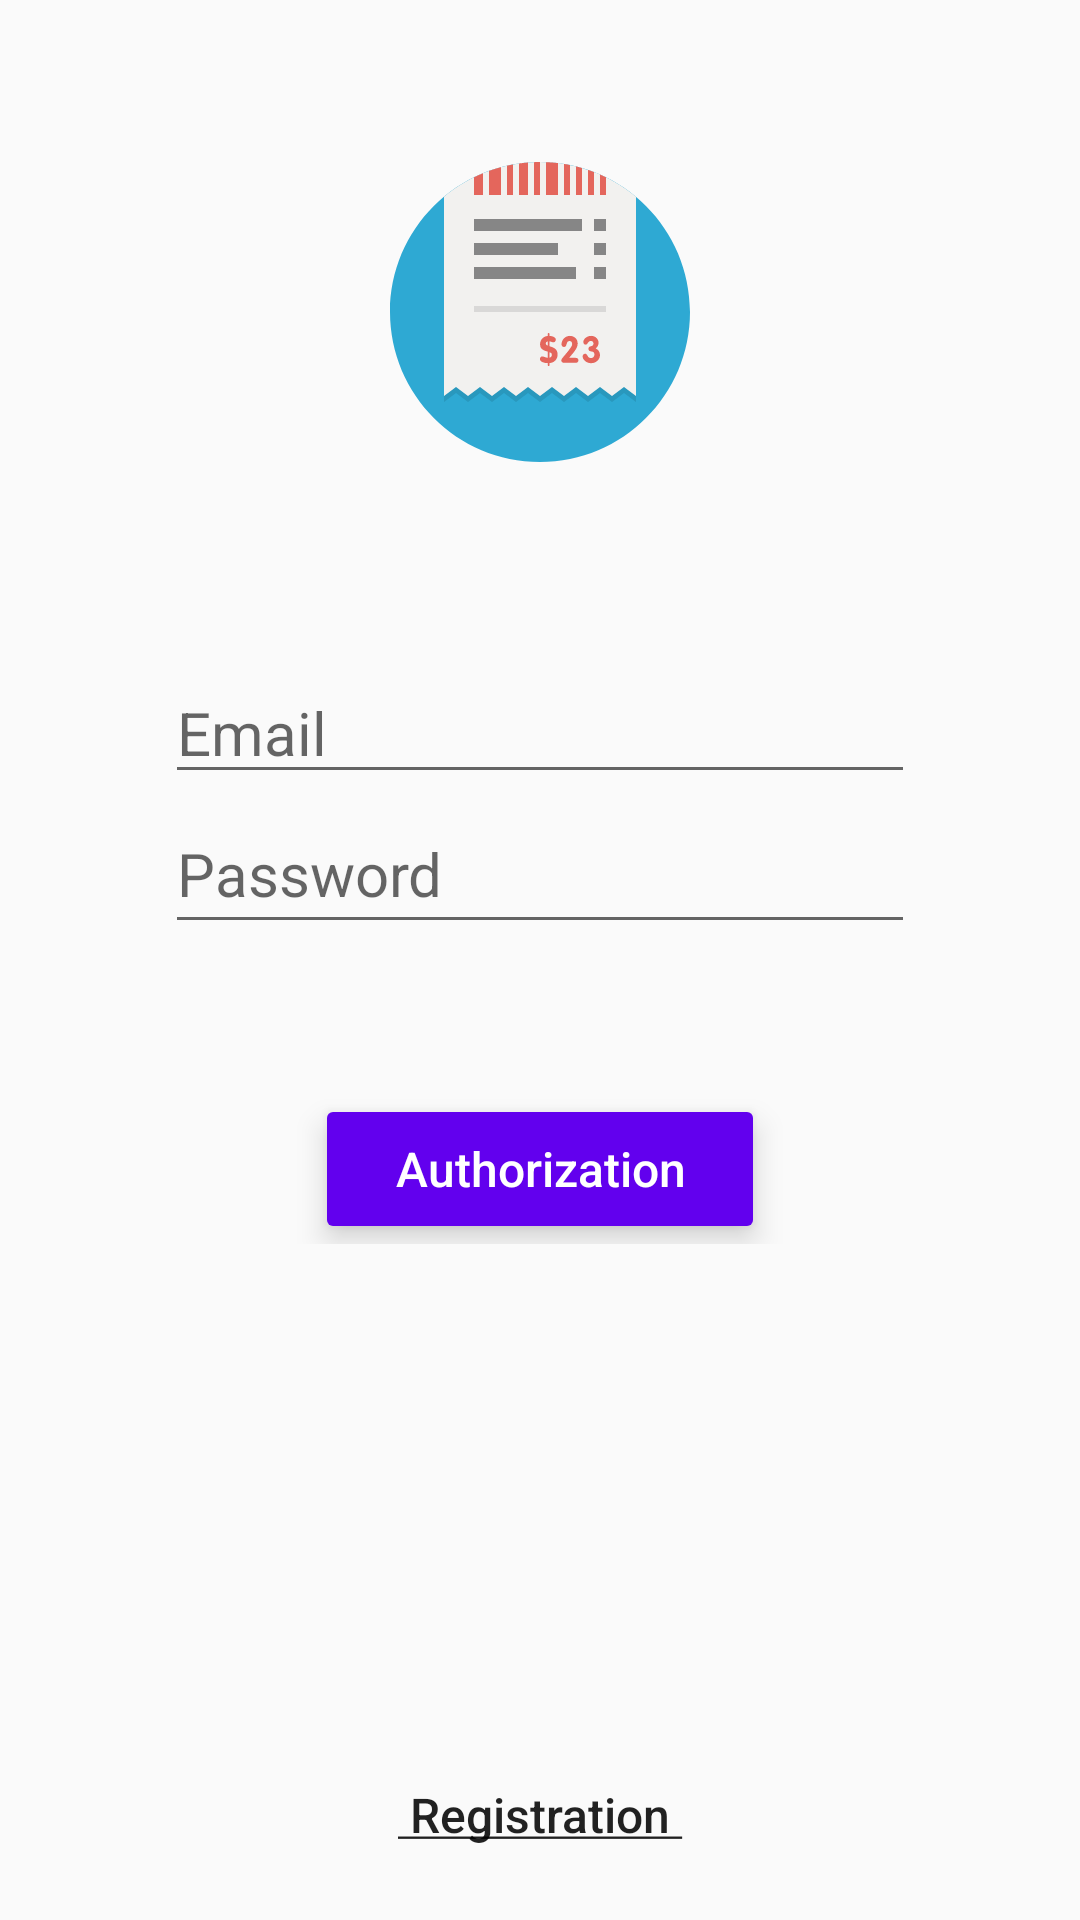

Produce the Android XML layout that renders to this screen, including the resource entries it uses.
<!-- AndroidManifest.xml: application theme AppTheme -->
<!-- res/layout/auth_fragment.xml -->
<?xml version="1.0" encoding="utf-8"?>
<androidx.constraintlayout.widget.ConstraintLayout xmlns:android="http://schemas.android.com/apk/res/android"
    xmlns:app="http://schemas.android.com/apk/res-auto"
    android:layout_width="match_parent"
    android:layout_height="match_parent">


    <androidx.constraintlayout.widget.ConstraintLayout
        android:layout_width="wrap_content"
        android:layout_height="wrap_content"
        app:layout_constraintBottom_toTopOf="@id/btn_registration"
        app:layout_constraintEnd_toEndOf="parent"
        app:layout_constraintStart_toStartOf="parent"
        app:layout_constraintTop_toBottomOf="@id/imageView4"
        app:layout_constraintVertical_bias="0.3">

        <EditText
            android:id="@+id/et_email"
            android:layout_width="250dp"
            android:layout_height="wrap_content"
            android:autofillHints="@string/email"
            android:hint="@string/email"
            android:inputType="textEmailAddress"
            android:textSize="20sp"
            app:layout_constraintEnd_toEndOf="parent"
            app:layout_constraintHorizontal_bias="0.5"
            app:layout_constraintStart_toStartOf="parent"
            app:layout_constraintTop_toTopOf="parent"
            app:layout_constraintVertical_bias="0.5"
            app:layout_constraintVertical_chainStyle="spread" />

        <EditText
            android:id="@+id/et_password"
            android:layout_width="250dp"
            android:layout_height="50dp"
            android:layout_marginBottom="50dp"
            android:autofillHints="@string/email"
            android:hint="@string/password"
            android:inputType="textPassword"
            android:textSize="20sp"
            app:layout_constraintBottom_toTopOf="@+id/btn_sign_in"
            app:layout_constraintEnd_toEndOf="parent"
            app:layout_constraintStart_toStartOf="parent"
            app:layout_constraintTop_toBottomOf="@+id/et_email" />

        <Button
            android:id="@+id/btn_sign_in"
            style="@style/TextAppearance.AppCompat.Widget.Button.Colored"
            android:layout_width="150dp"
            android:layout_height="50dp"
            android:backgroundTint="@color/colorPrimary"
            android:elevation="6dp"
            android:text="@string/auth"
            android:textAllCaps="false"
            android:textSize="16sp"
            android:translationZ="4dp"
            app:layout_constraintBottom_toBottomOf="parent"
            app:layout_constraintEnd_toEndOf="parent"
            app:layout_constraintStart_toStartOf="parent" />

    </androidx.constraintlayout.widget.ConstraintLayout>


    
    

    <Button
        android:id="@+id/btn_registration"
        style="@style/Widget.AppCompat.Button.Borderless"
        android:layout_width="wrap_content"
        android:layout_height="70dp"
        android:layout_weight="1"
        android:text="@string/registration"
        android:textAllCaps="false"
        android:textSize="16sp"
        app:layout_constraintBottom_toBottomOf="parent"
        app:layout_constraintEnd_toEndOf="parent"
        app:layout_constraintHorizontal_bias="0.5"
        app:layout_constraintStart_toStartOf="parent"
        app:layout_constraintVertical_bias="0.55" />


    <ImageView
        android:id="@+id/imageView4"
        android:layout_width="wrap_content"
        android:layout_height="wrap_content"
        app:layout_constraintBottom_toBottomOf="parent"
        app:layout_constraintEnd_toEndOf="parent"
        app:layout_constraintHorizontal_bias="0.5"
        app:layout_constraintStart_toStartOf="parent"
        app:layout_constraintTop_toTopOf="parent"
        app:layout_constraintVertical_bias="0.1"
        app:srcCompat="@drawable/ic_iconfinder_bill_416404" />


</androidx.constraintlayout.widget.ConstraintLayout>
<!-- resources referenced by this layout -->
<resources>
  <!-- drawable ic_iconfinder_bill_416404: vector/xml drawable (drawable, 3664 chars, omitted) -->
  <string name="auth">Authorization</string>
  <string name="email">Email</string>
  <string name="password">Password</string>
  <string name="registration"><u> Registration </u></string>
  <style name="AppTheme" parent="Theme.AppCompat.Light.NoActionBar">
          
          <item name="colorPrimary">@color/colorPrimary</item>
          <item name="colorPrimaryDark">@color/colorPrimaryDark</item>
          <item name="colorAccent">@color/colorAccent</item>
          <item name="android:windowTranslucentStatus">true</item>
      </style>
  <!-- not gathered from this repository: default colours our renderer supplied (Android Studio template values) -->
  <color name="colorPrimary">#FF6200EE</color>
  <color name="colorPrimaryDark">#FF3700B3</color>
  <color name="colorAccent">#FF03DAC5</color>
</resources>
